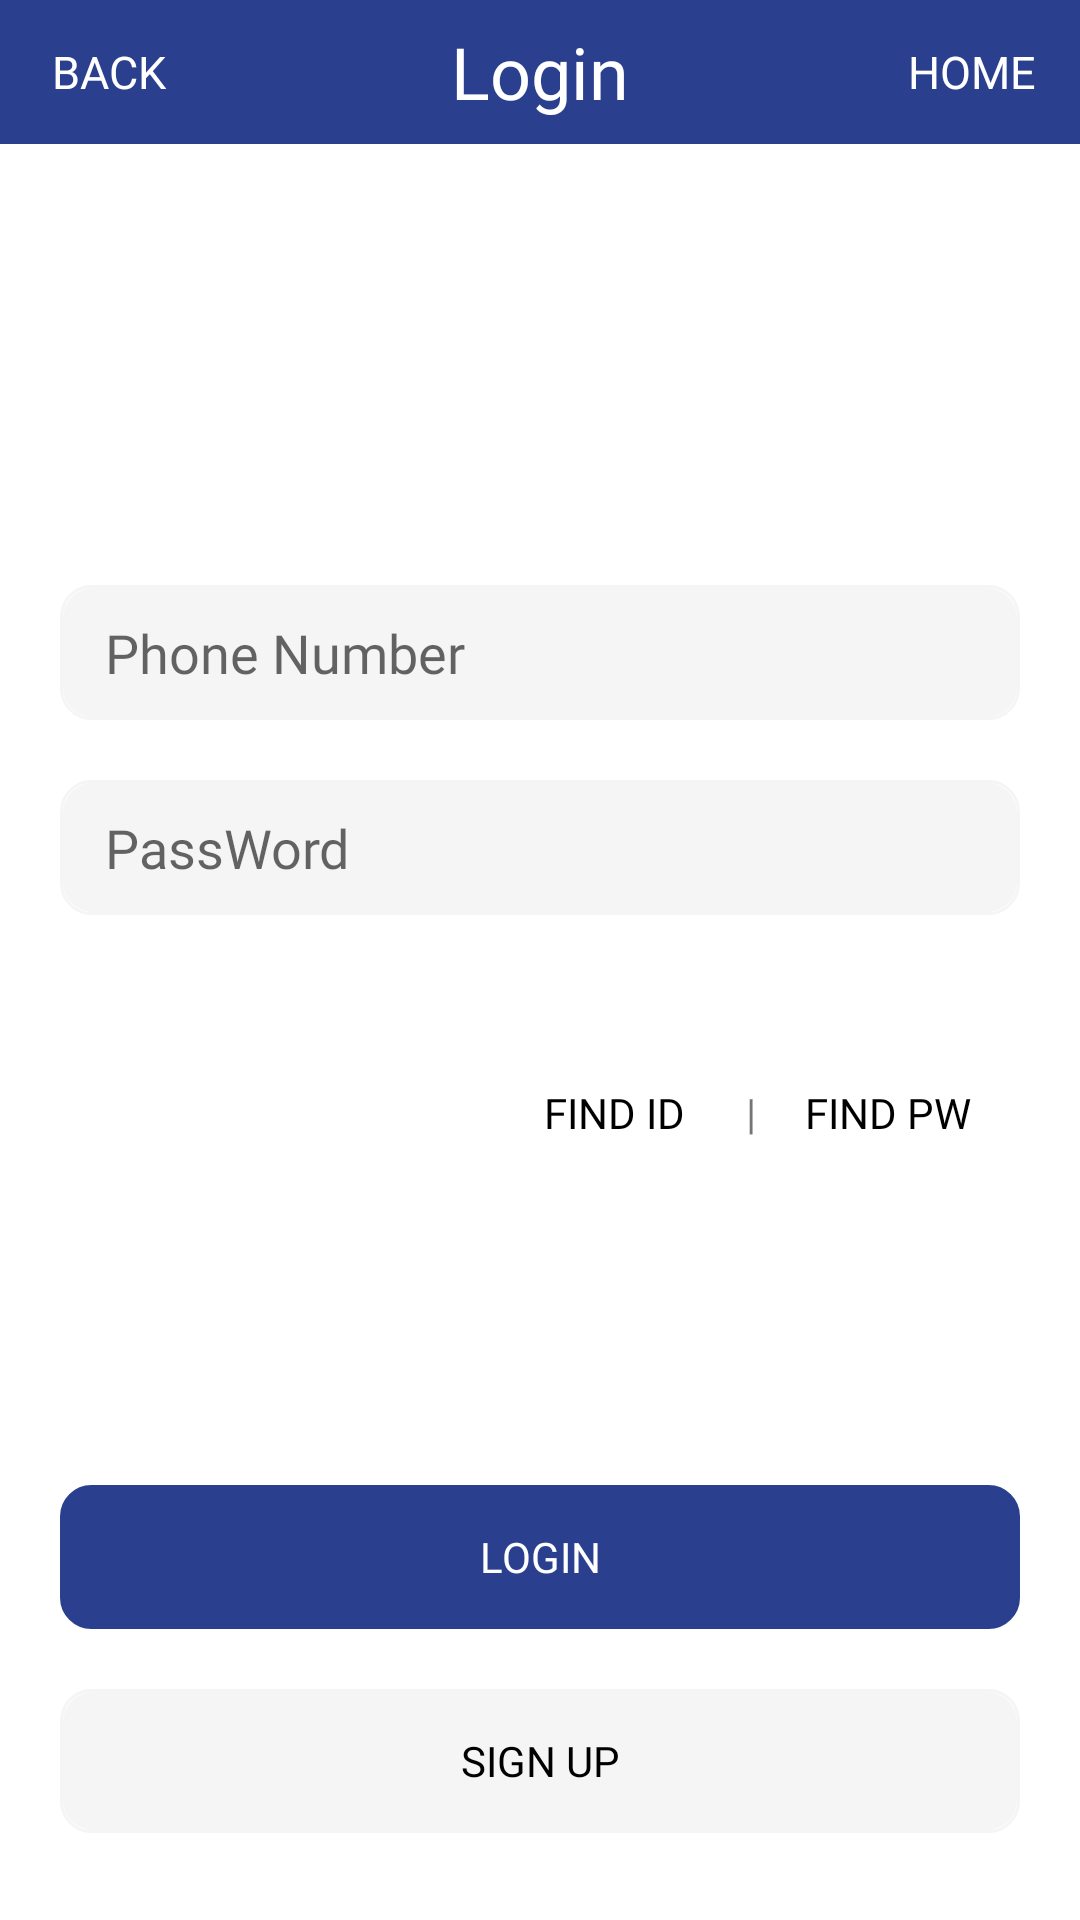

Reconstruct the res/layout file that produces this screen, plus the resources it refers to.
<!-- AndroidManifest.xml: application theme Theme.OldEdu -->
<!-- res/layout/activity_login.xml -->
<?xml version="1.0" encoding="utf-8"?>
<LinearLayout xmlns:android="http://schemas.android.com/apk/res/android"
    xmlns:app="http://schemas.android.com/apk/res-auto"
    xmlns:tools="http://schemas.android.com/tools"
    android:layout_width="match_parent"
    android:layout_height="match_parent"
    android:orientation="vertical"
    tools:context=".LoginActivity">

    <LinearLayout
        android:layout_width="match_parent"
        android:layout_height="wrap_content"
        android:orientation="horizontal"
        android:background="#2A3F8D"
        >

        <Button
            android:id="@+id/btn_back"
            android:layout_width="0dp"
            android:layout_height="wrap_content"
            android:layout_gravity="center"
            android:layout_weight="1"
            android:background="@android:color/transparent"
            android:fontFamily="@font/notosanskr_bold"
            android:text="BACK"
            android:textColor="#ffffff"
            android:textSize="15dp" />

        <TextView
            android:layout_width="0dp"
            android:layout_height="wrap_content"
            android:layout_gravity="center"
            android:layout_weight="3"
            android:fontFamily="@font/notosanskr_bold"
            android:gravity="center"
            android:text="Login"
            android:textAlignment="center"
            android:textColor="#ffffff"
            android:textSize="24sp" />

        <Button
            android:id="@+id/btn_home"
            android:layout_width="0dp"
            android:layout_height="wrap_content"
            android:layout_gravity="center"
            android:layout_weight="1"
            android:background="@android:color/transparent"
            android:fontFamily="@font/notosanskr_bold"
            android:text="HOME"
            android:textColor="#ffffff"
            android:textSize="15dp" />


    </LinearLayout>

    <EditText
        android:id="@+id/edit_id"
        android:layout_width="320dp"
        android:layout_height="45dp"
        android:layout_gravity="center"
        android:layout_marginTop="147dp"
        android:background="@drawable/login_box"
        android:ems="10"
        android:fontFamily="@font/notosanskr_medium"
        android:hint="Phone Number"
        android:inputType="phone"
        android:paddingLeft="15dp"
        app:layout_constraintEnd_toEndOf="parent"
        app:layout_constraintHorizontal_bias="0.502"
        app:layout_constraintStart_toStartOf="parent"
        app:layout_constraintTop_toTopOf="parent" />


    <EditText
        android:id="@+id/edit_pw"
        android:layout_width="320dp"
        android:layout_height="45dp"
        android:layout_gravity="center"
        android:layout_marginTop="20dp"
        android:background="@drawable/login_box"
        android:ems="10"
        android:fontFamily="@font/notosanskr_medium"
        android:hint="PassWord"
        android:inputType="textPassword"
        android:paddingLeft="15dp"
        app:layout_constraintEnd_toEndOf="parent"
        app:layout_constraintHorizontal_bias="0.502"
        app:layout_constraintStart_toStartOf="parent"
        app:layout_constraintTop_toTopOf="parent" />

    <LinearLayout
        android:layout_marginTop="42dp"
        android:orientation="horizontal"
        android:layout_width="320dp"
        android:layout_height="wrap_content"
        android:layout_gravity="center">

        <View
            android:layout_width="0dp"
            android:layout_height="0dp"
            android:layout_weight="1" />

        <Button
            android:id="@+id/btn_findID"
            android:layout_width="wrap_content"
            android:layout_height="wrap_content"
            android:background="@android:color/transparent"
            android:fontFamily="@font/notosanskr_regular"
            android:text="Find ID"
            android:textColor="@color/black"
            android:textSize="14dp" />

        <TextView
            android:layout_width="wrap_content"
            android:layout_height="wrap_content"
            android:text="|" />

        <Button
            android:id="@+id/btn_findPW"
            android:layout_width="wrap_content"
            android:layout_height="wrap_content"
            android:background="@android:color/transparent"
            android:fontFamily="@font/notosanskr_regular"
            android:text="Find PW"
            android:textColor="@color/black"
            android:textSize="14dp" />

    </LinearLayout>

    <androidx.appcompat.widget.AppCompatButton
        android:id="@+id/btn_loginSubmit"
        android:layout_width="320dp"
        android:layout_height="wrap_content"
        android:layout_gravity="center"
        android:layout_marginTop="100dp"
        android:background="@drawable/blue_colored_btn"
        android:backgroundTint="#2A3F8D"
        android:fontFamily="@font/notosanskr_bold"
        android:layout_marginBottom="20dp"
        android:textColor="@color/white"
        android:text="Login"
        android:textSize="14dp" />

    <androidx.appcompat.widget.AppCompatButton
        android:id="@+id/btn_signUp"
        android:layout_width="320dp"
        android:layout_height="wrap_content"
        android:layout_gravity="center"
        android:background="@drawable/login_box"
        android:fontFamily="@font/notosanskr_bold"
        android:text="Sign Up"
        android:textColor="@color/black"
        android:textSize="14dp" />


</LinearLayout>
<!-- resources referenced by this layout -->
<resources>
  <color name="black">#FF000000</color>
  <color name="white">#FFFFFFFF</color>
  <!-- drawable blue_colored_btn (drawable) -->
  <?xml version="1.0" encoding="utf-8"?>
  <layer-list xmlns:android="http://schemas.android.com/apk/res/android">
      <item>
          <shape android:shape="rectangle">
              <stroke android:width = "1dp" android:color = "#2A3F8D"/>
              <corners
                  android:bottomRightRadius="10dp"
                  android:bottomLeftRadius="10dp"
                  android:topLeftRadius="10dp"
                  android:topRightRadius="10dp"/>
          </shape>
      </item>
  
      <item
          android:bottom="1dp"
          android:left="1dp"
          android:right="1dp"
          android:top="1dp">
          <shape android:shape="rectangle">
              <solid android:color="#2A3F8D"/>
              <corners
                  android:bottomRightRadius="10dp"
                  android:bottomLeftRadius="10dp"
                  android:topLeftRadius="10dp"
                  android:topRightRadius="10dp"/>
          </shape>
      </item>
  </layer-list>
  <!-- drawable login_box (drawable) -->
  <?xml version="1.0" encoding="utf-8"?>
  <layer-list xmlns:android="http://schemas.android.com/apk/res/android">
      <item>
          <shape android:shape="rectangle">
              <stroke android:width = "1dp" android:color = "#F5F5F5"/>
              <corners
                  android:bottomRightRadius="10dp"
                  android:bottomLeftRadius="10dp"
                  android:topLeftRadius="10dp"
                  android:topRightRadius="10dp"/>
          </shape>
      </item>
  
      <item
          android:bottom="1dp"
          android:left="1dp"
          android:right="1dp"
          android:top="1dp">
          <shape android:shape="rectangle">
              <solid android:color="#F5F5F5"/>
              <corners
                  android:bottomRightRadius="10dp"
                  android:bottomLeftRadius="10dp"
                  android:topLeftRadius="10dp"
                  android:topRightRadius="10dp"/>
          </shape>
      </item>
  </layer-list>
  <style name="Theme.OldEdu" parent="Theme.MaterialComponents.DayNight.NoActionBar">
          
          <item name="colorPrimary">@color/purple_500</item>
          <item name="colorPrimaryVariant">@color/purple_700</item>
          <item name="colorOnPrimary">@color/white</item>
          
          <item name="colorSecondary">@color/teal_200</item>
          <item name="colorSecondaryVariant">@color/teal_700</item>
          <item name="colorOnSecondary">@color/black</item>
          
          <item name="android:statusBarColor">?attr/colorPrimaryVariant</item>
          
      </style>
  <color name="purple_500">#FF6200EE</color>
  <color name="purple_700">#FF3700B3</color>
  <color name="teal_200">#FF03DAC5</color>
  <color name="teal_700">#FF018786</color>
</resources>
